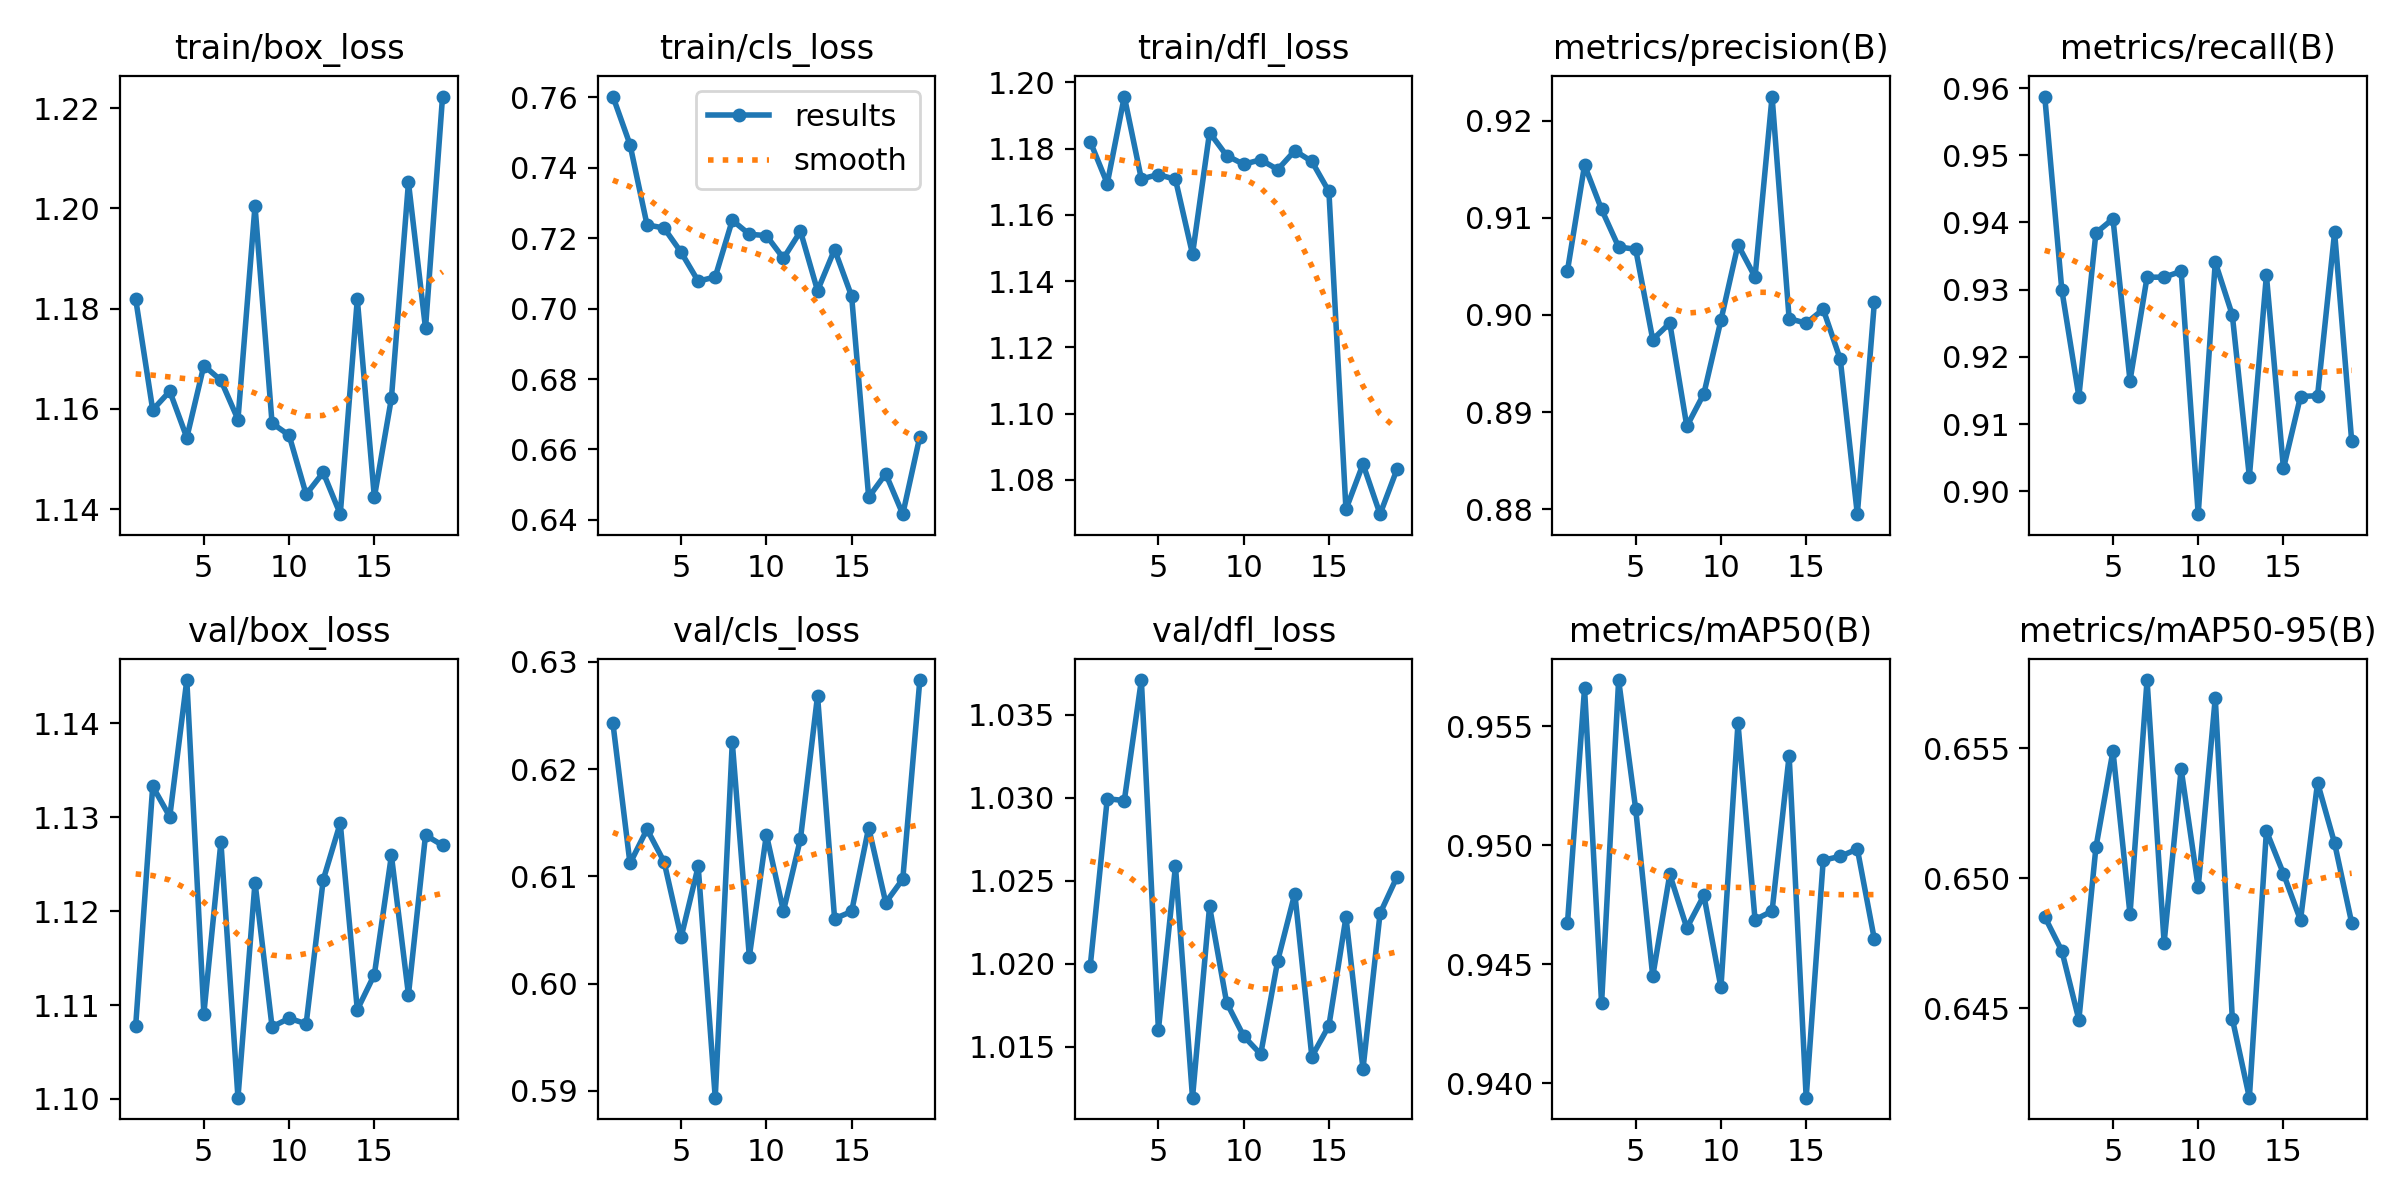

Source data for this figure (header and first rows):
epoch, time, train/box_loss, train/cls_loss, train/dfl_loss, metrics/precision(B), metrics/recall(B), metrics/mAP50(B), metrics/mAP50-95(B), val/box_loss, val/cls_loss, val/dfl_loss, lr/pg0, lr/pg1, lr/pg2
1, 285.8, 1.182, 0.7602, 1.182, 0.9046, 0.9587, 0.9467, 0.6485, 1.108, 0.6243, 1.02, 0.0005, 0.0005, 0.0005
2, 335.5, 1.16, 0.7466, 1.169, 0.9154, 0.93, 0.9566, 0.6472, 1.133, 0.6112, 1.03, 0.0004975, 0.0004975, 0.0004975
3, 386.6, 1.163, 0.7238, 1.196, 0.9109, 0.9141, 0.9434, 0.6445, 1.13, 0.6144, 1.03, 0.0004902, 0.0004902, 0.0004902
4, 439.6, 1.154, 0.7229, 1.171, 0.907, 0.9384, 0.9569, 0.6512, 1.145, 0.6113, 1.037, 0.0004782, 0.0004782, 0.0004782
5, 489.9, 1.169, 0.716, 1.172, 0.9068, 0.9405, 0.9515, 0.6549, 1.109, 0.6043, 1.016, 0.0004618, 0.0004618, 0.0004618
6, 547.5, 1.166, 0.7078, 1.171, 0.8975, 0.9165, 0.9445, 0.6486, 1.127, 0.6109, 1.026, 0.0004414, 0.0004414, 0.0004414
7, 594.5, 1.158, 0.709, 1.148, 0.8992, 0.9319, 0.9488, 0.6576, 1.1, 0.5894, 1.012, 0.0004176, 0.0004176, 0.0004176
8, 652.9, 1.2, 0.7251, 1.185, 0.8885, 0.9319, 0.9465, 0.6475, 1.123, 0.6225, 1.023, 0.0003908, 0.0003908, 0.0003908
9, 709.5, 1.157, 0.7211, 1.178, 0.8919, 0.9327, 0.9479, 0.6542, 1.108, 0.6025, 1.018, 0.0003618, 0.0003618, 0.0003618
10, 766.8, 1.155, 0.7208, 1.175, 0.8994, 0.8966, 0.944, 0.6496, 1.109, 0.6139, 1.016, 0.0003313, 0.0003313, 0.0003313
11, 818.9, 1.143, 0.7143, 1.177, 0.9072, 0.9341, 0.9551, 0.6569, 1.108, 0.6068, 1.015, 0.0003, 0.0003, 0.0003
12, 875.8, 1.147, 0.722, 1.174, 0.9039, 0.9262, 0.9469, 0.6446, 1.123, 0.6135, 1.02, 0.0002687, 0.0002687, 0.0002687
13, 932.2, 1.139, 0.7051, 1.179, 0.9225, 0.9022, 0.9472, 0.6415, 1.129, 0.6268, 1.024, 0.0002382, 0.0002382, 0.0002382
14, 980.4, 1.182, 0.7168, 1.176, 0.8996, 0.9321, 0.9538, 0.6518, 1.109, 0.606, 1.014, 0.0002092, 0.0002092, 0.0002092
15, 1028, 1.142, 0.7035, 1.167, 0.8992, 0.9034, 0.9394, 0.6502, 1.113, 0.6067, 1.016, 0.0001824, 0.0001824, 0.0001824
16, 1076, 1.162, 0.6464, 1.071, 0.9006, 0.9141, 0.9494, 0.6484, 1.126, 0.6145, 1.023, 0.0001586, 0.0001586, 0.0001586
17, 1133, 1.205, 0.6531, 1.085, 0.8954, 0.9142, 0.9495, 0.6537, 1.111, 0.6076, 1.014, 0.0001382, 0.0001382, 0.0001382
18, 1188, 1.176, 0.6416, 1.07, 0.8795, 0.9385, 0.9498, 0.6513, 1.128, 0.6097, 1.023, 0.0001218, 0.0001218, 0.0001218
19, 1236, 1.222, 0.6637, 1.083, 0.9013, 0.9075, 0.946, 0.6483, 1.127, 0.6283, 1.025, 0.0001098, 0.0001098, 0.0001098
